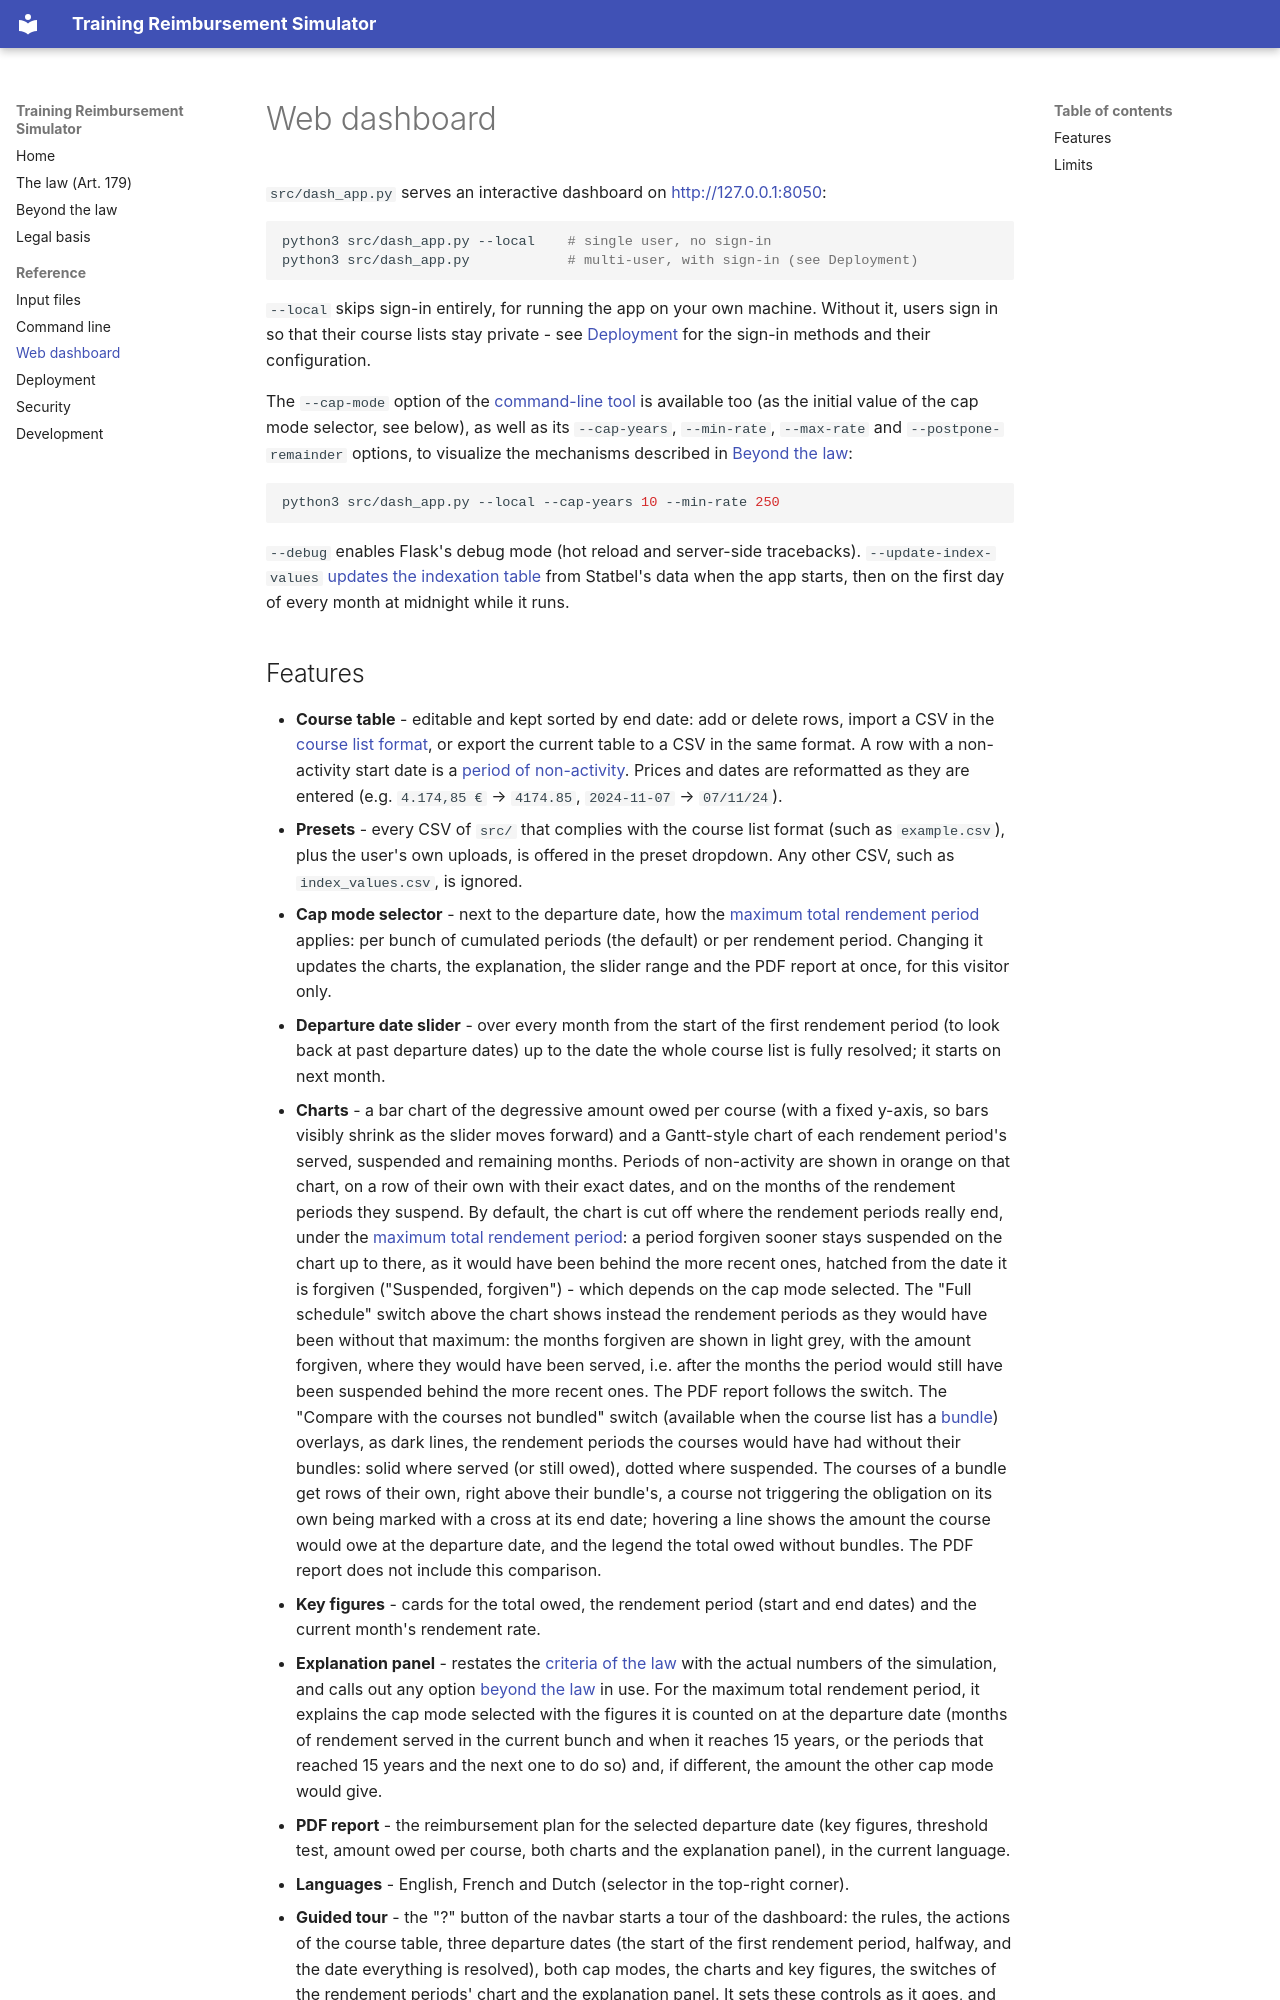

repository: dhondta/trainings-reimbursement-simulator · page: pages/dashboard/index.html · generator: mkdocs

# Web dashboard

`src/dash_app.py` serves an interactive dashboard on <http://127.0.0.1:8050>:

```bash
python3 src/dash_app.py --local    # single user, no sign-in
python3 src/dash_app.py            # multi-user, with sign-in (see Deployment)
```

`--local` skips sign-in entirely, for running the app on your own machine. Without it, users sign in so that their
course lists stay private - see [Deployment](deployment.md) for the sign-in methods and their configuration.

The `--cap-mode` option of the [command-line tool](command-line.md) is available too (as the initial value of the
cap mode selector, see below), as well as its `--cap-years`, `--min-rate`, `--max-rate` and `--postpone-remainder`
options, to visualize the mechanisms described in [Beyond the law](beyond-the-law.md):

```bash
python3 src/dash_app.py --local --cap-years 10 --min-rate 250
```

`--debug` enables Flask's debug mode (hot reload and server-side tracebacks). `--update-index-values`
[updates the indexation table](input-files.md#updating-the-table) from Statbel's data when the app starts, then on the
first day of every month at midnight while it runs.
